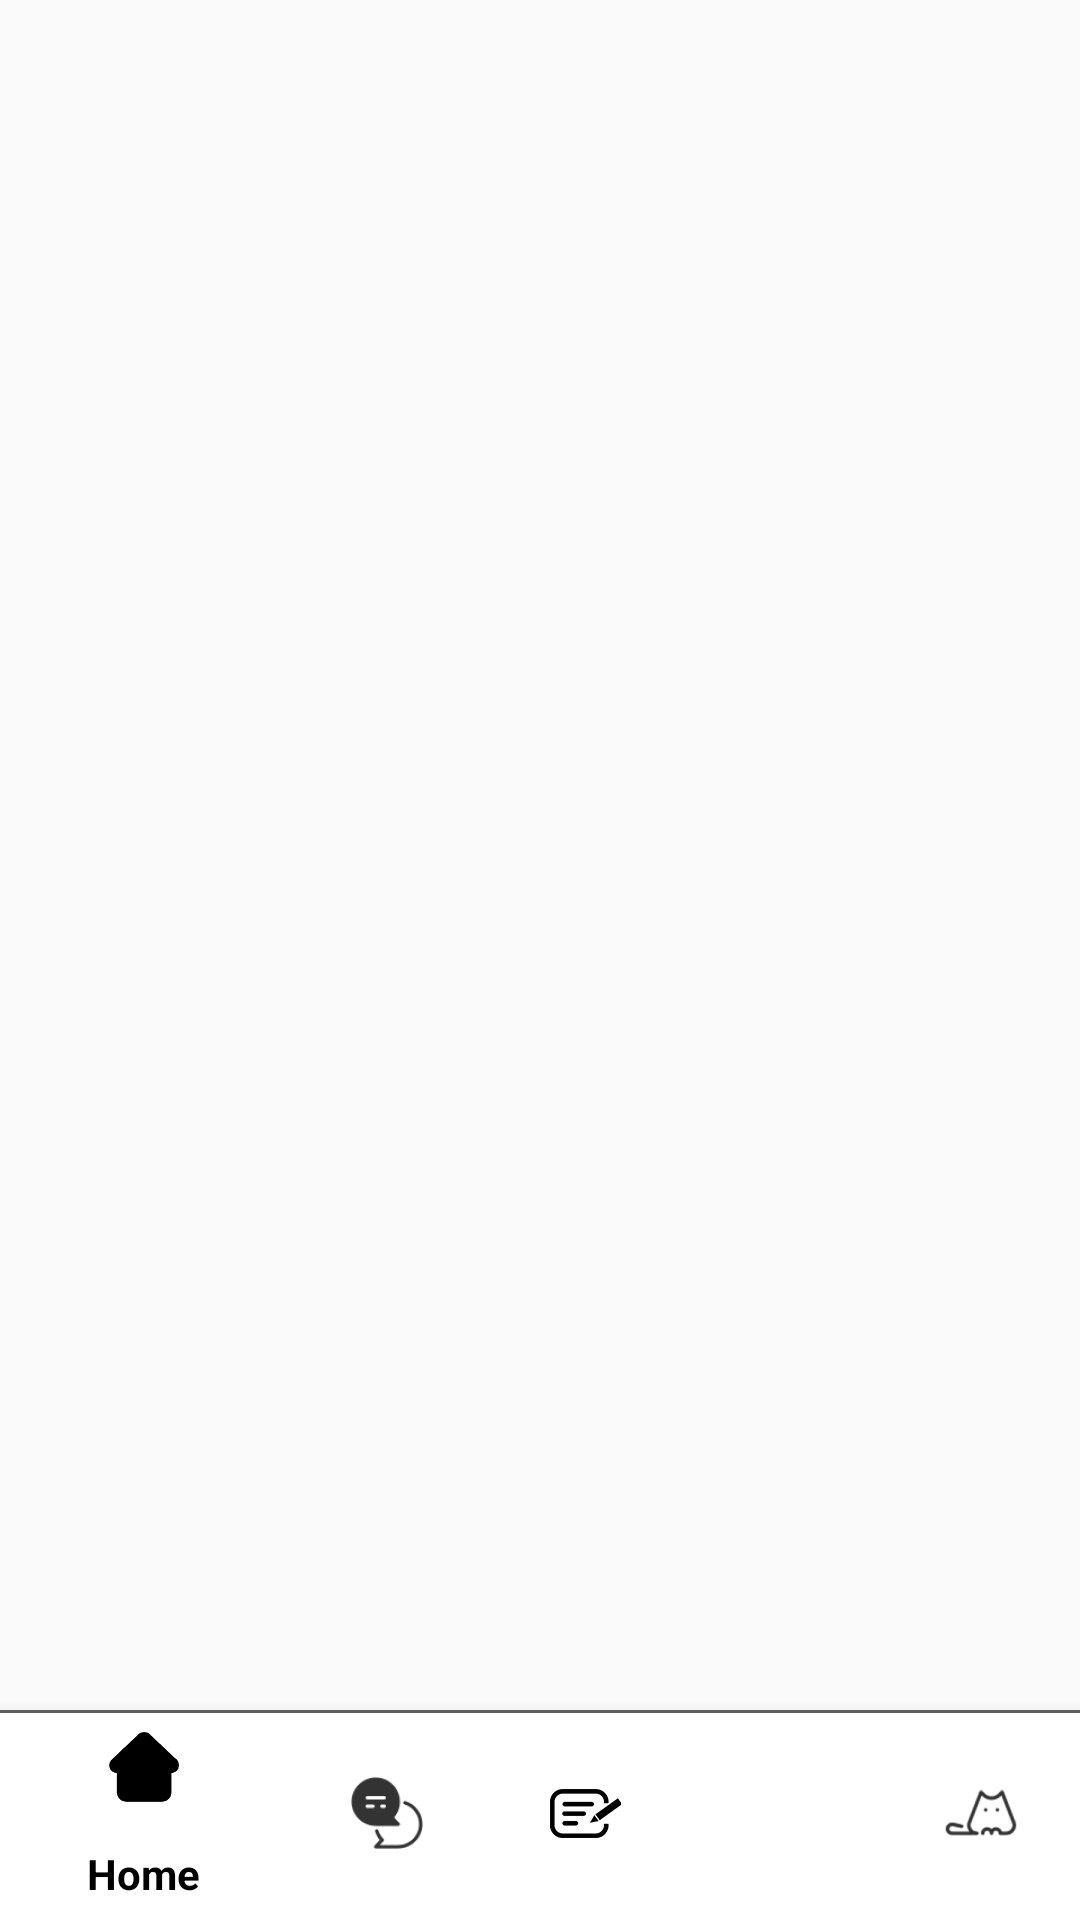

Write the Android layout XML for this screen, with the resource values it uses.
<!-- AndroidManifest.xml: activity theme Theme.AppCompat.Light.NoActionBar -->
<!-- res/layout/activity_main.xml -->
<?xml version="1.0" encoding="utf-8"?>
<LinearLayout
    xmlns:android="http://schemas.android.com/apk/res/android"
    xmlns:app="http://schemas.android.com/apk/res-auto"
    xmlns:tools="http://schemas.android.com/tools"
    android:layout_width="match_parent"
    android:layout_height="match_parent"
    android:orientation="vertical"
    tools:context=".MainActivity"
    >






    <FrameLayout
        android:id="@+id/MainFrame"
        android:layout_width="match_parent"
        android:layout_height="538dp"
        android:layout_weight="1">



    </FrameLayout>

    <com.google.android.material.bottomnavigation.BottomNavigationView
        android:id="@+id/bottom_nav"
        android:layout_width="match_parent"
        android:layout_height="71dp"
        android:background="@drawable/topb"
        app:itemIconTint="#000000"
        app:itemTextColor="#000000"
        app:menu="@menu/menu_bottom">

    </com.google.android.material.bottomnavigation.BottomNavigationView>


</LinearLayout>
<!-- resources referenced by this layout -->
<resources>
  <!-- drawable topb (drawable) -->
  <?xml version="1.0" encoding="utf-8"?>
  <layer-list xmlns:android="http://schemas.android.com/apk/res/android" >
  
      <item
          android:bottom="-4dp"
          android:left="-4dp"
          android:right="-4dp"
          android:top="1dp">
          <shape android:shape="rectangle" >
              <stroke
                  android:width="1dp"
                  android:color="#5f5f5f" />
  
              <solid android:color="#FFFFFF" />
          </shape>
      </item>
  
  </layer-list>
</resources>
